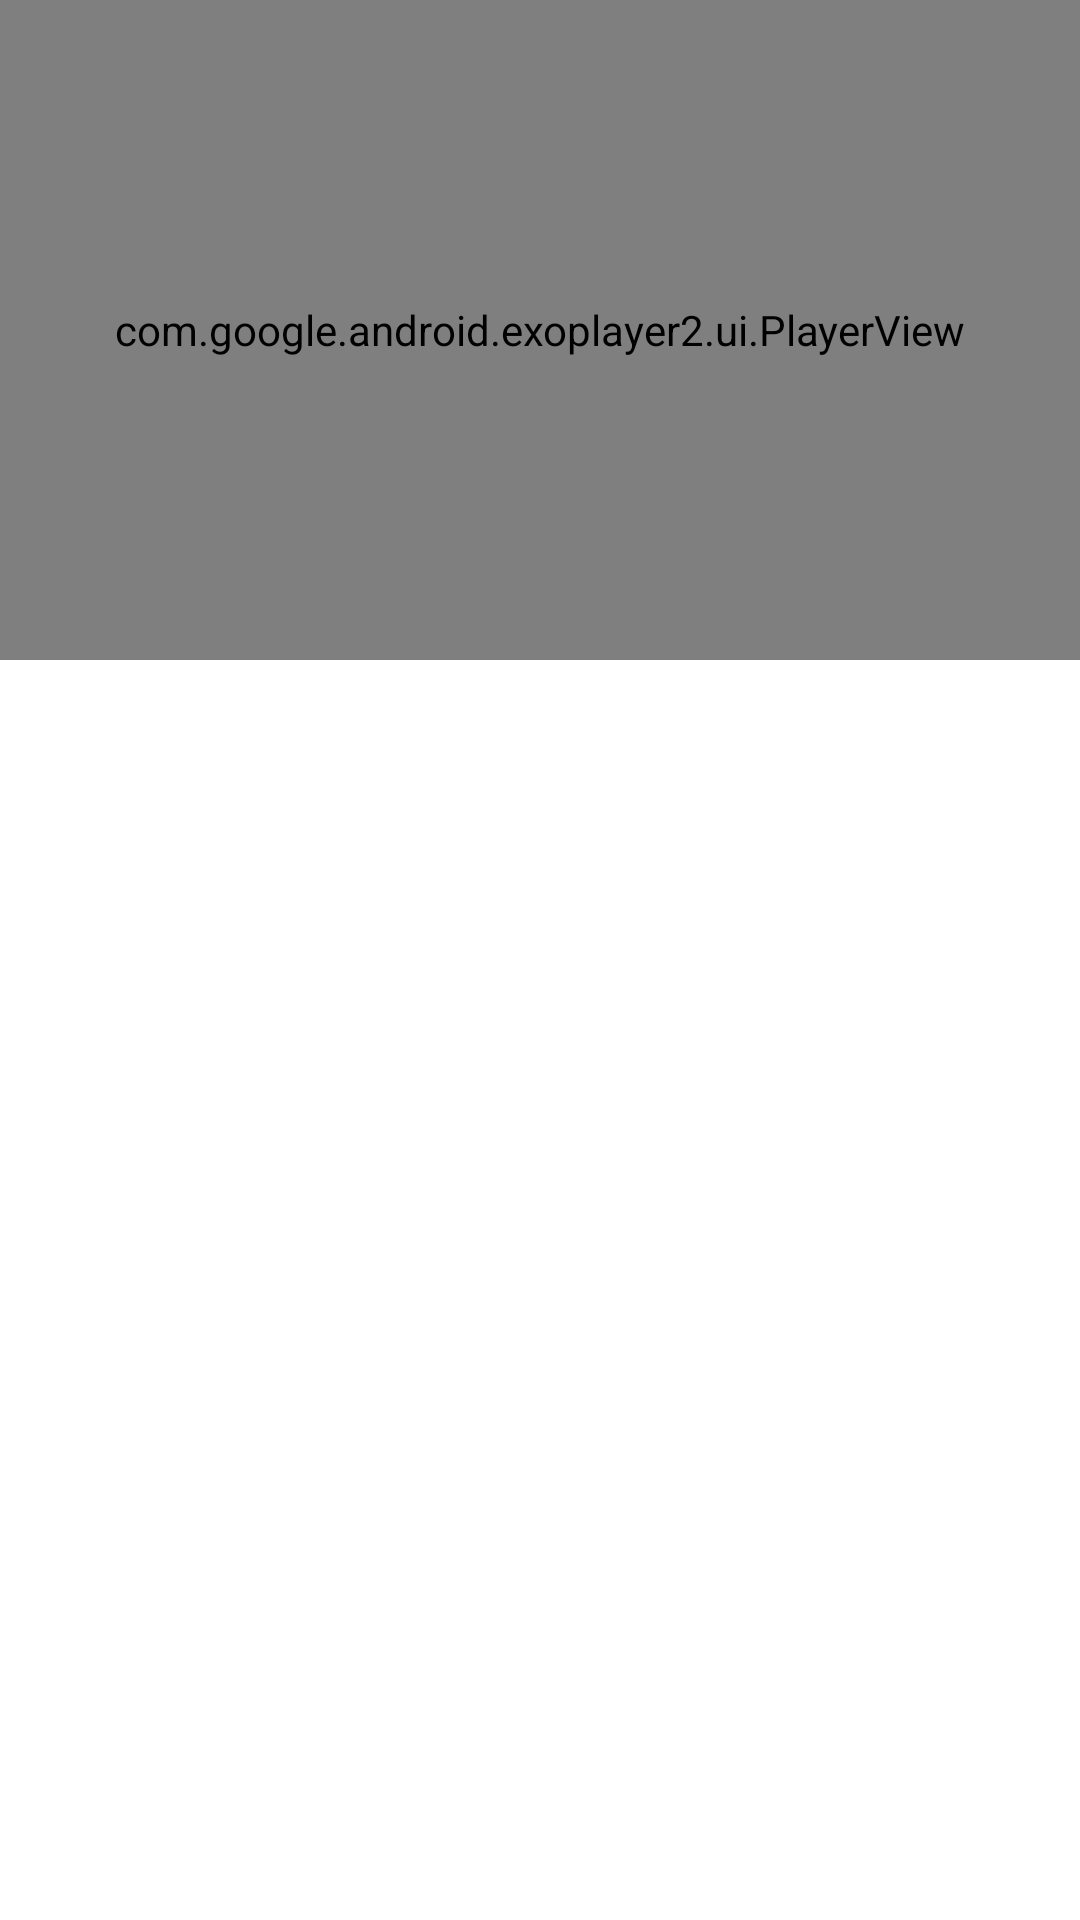

Produce the Android XML layout that renders to this screen, including the resource entries it uses.
<!-- AndroidManifest.xml: application theme Theme.VideoPlayer -->
<!-- res/layout/fragment_home.xml -->
<?xml version="1.0" encoding="utf-8"?>
<androidx.constraintlayout.widget.ConstraintLayout
    xmlns:android="http://schemas.android.com/apk/res/android"
    xmlns:app="http://schemas.android.com/apk/res-auto"
    xmlns:tools="http://schemas.android.com/tools"
    android:layout_width="match_parent"
    android:layout_height="match_parent"
    tools:context=".presentation.ui.home.HomeFragment">

    <com.google.android.exoplayer2.ui.PlayerView
        android:id="@+id/playerView"
        android:layout_width="match_parent"
        android:layout_height="220dp"
        app:layout_constraintTop_toTopOf="parent"/>

        <androidx.recyclerview.widget.RecyclerView
            android:id="@+id/rvVideoList"
            android:layout_width="match_parent"
            android:layout_height="wrap_content"
            app:layout_constraintVertical_weight="1"
            app:layout_constraintTop_toBottomOf="@id/playerView" />

    </androidx.constraintlayout.widget.ConstraintLayout>
<!-- resources referenced by this layout -->
<resources>
  <style name="Theme.VideoPlayer" parent="Theme.MaterialComponents.DayNight.DarkActionBar">
          
          <item name="colorPrimary">@color/scaler_blue</item>
          <item name="colorPrimaryVariant">@color/scaler_blue</item>
          <item name="colorOnPrimary">@color/white</item>
          
          <item name="colorSecondary">@color/scaler_red</item>
          <item name="colorSecondaryVariant">@color/scaler_red</item>
          <item name="colorOnSecondary">@color/black</item>
          
          <item name="android:statusBarColor" tools:targetApi="l">?attr/colorPrimaryVariant</item>
          
      </style>
  <color name="scaler_blue">#185DCA</color>
  <color name="white">#FFFFFFFF</color>
  <color name="scaler_red">#e33b34</color>
  <color name="black">#FF000000</color>
</resources>
